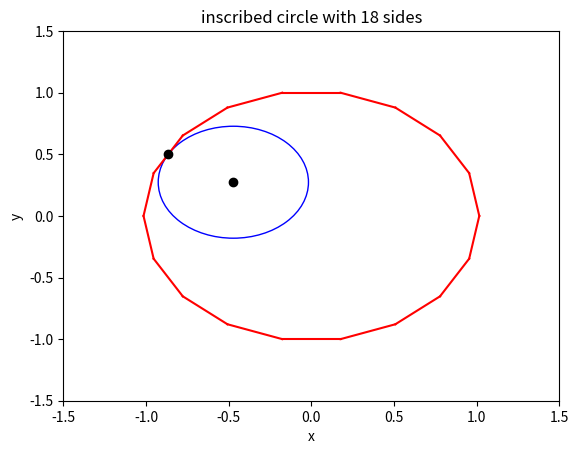

Reproduce this figure in Python.
import numpy as np
import matplotlib.pyplot as plt
from numpy.random import rand
from numpy.linalg import norm
 
# This section defines the polygon
 
N= int(round(np.random.uniform(3,20),0))      # Pick random N bewteen 3 and 20
r= 1.0                          # Interior radius
D=r/np.cos(np.pi/N)             # Radius of vertices
x=np.zeros(N)
y=np.zeros(N)
for i in range(N):
    x[i]= D*(np.cos(2*np.pi*i/float(N)))
    y[i]= D*(np.sin(2*np.pi*i/float(N)))
x=np.append(x,x[0])
y=np.append(y,y[0])
ax = plt.gca()
ax.cla()
for i in range(0, len(x), 1):
    ax.plot(x[i:i+2], y[i:i+2], 'r-')
    #print x[i:i+2], y[i:i+2]\
 
#This section defines the circle origin
x_0 = r*rand()-(r/2)
y_0 = r*rand()-(r/2)
 
#This section determines the maximal circle radius
sect = np.zeros(N)
for i in range(N):
    sect[i] = 2*np.pi*i/float(N)
   
# Determine theta of x_0 and y_0 from origin
if x_0 >0 and y_0 > 0:
    theta_2 = np.arctan(y_0/x_0)
elif x_0 < 0 and y_0 > 0:
    theta_2 = np.pi + np.arctan(y_0/x_0)
elif x_0 < 0 and y_0 < 0:
    theta_2 = np.pi + np.arctan(y_0/x_0)
else:
    theta_2 = 2*np.pi + np.arctan(y_0/x_0)
   
#This section finds the sector in which the circle origin resides
zone = 0
for i in range(N-1):
    if theta_2 > sect[i] and theta_2 < sect[i+1]:
        zone = i
    elif theta_2 > sect[N-1]:
        zone = N-1
       
# This section computes the distance to the side of polygon
x_z1,y_z1,x_z2,y_z2 = x[zone],y[zone],x[zone+1],y[zone+1]
p1,p2,p3 = np.array([x_z1,y_z1]),np.array([x_z2,y_z2]),np.array([x_0,y_0])
R = norm(np.cross(p2-p1, p1-p3))/norm(p2-p1)
AB = p2-p1
AP = p3-p1
 
 
# This section finds the point where the circle and polygon touch
k =p1 + np.dot(AP,AB)/np.dot(AB,AB) * AB
 
#This section plots the circle
circle = plt.Circle((x_0, y_0), R, color='b', fill=False)
ax.add_artist(circle)
ax.plot(x_0,y_0,'ko')
ax.plot(k[0],k[1],'ko')
ax.set_xlim(-(1.5*r),(1.5*r))
ax.set_ylim(-(1.5*r),(1.5*r))
ax.set_xlabel('x')
ax.set_ylabel('y')
title = "inscribed circle with " + str(N) + " sides"
ax.set_title(title)
print("(x,y): (" + str(x_0) + "," + str(y_0) + ")")
plt.savefig('p6_3.png', dpi=300)